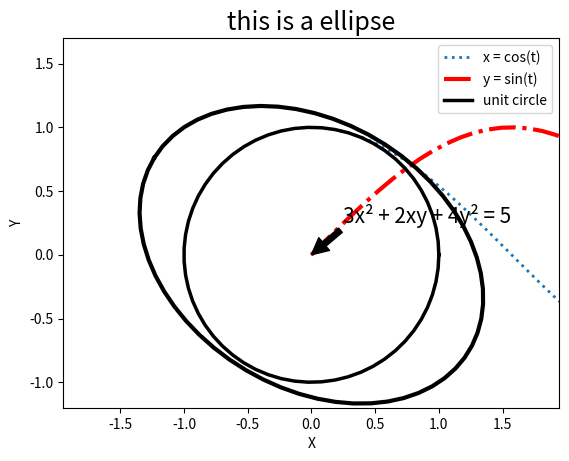
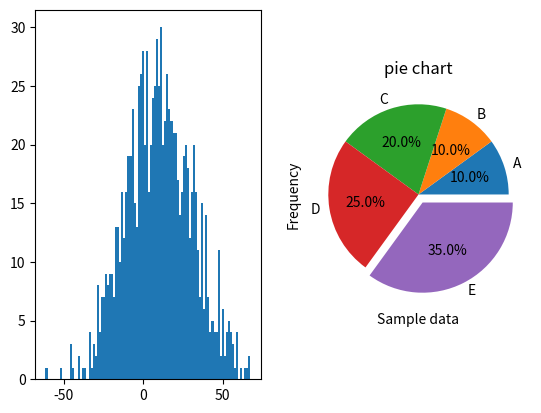
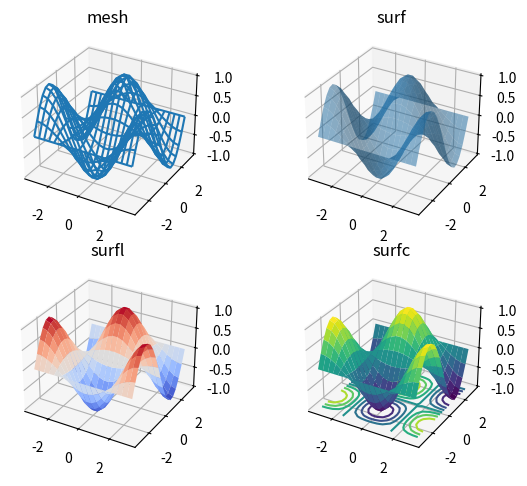

Reproduce these figures in Python, in order.
# -*- coding: utf-8 -*-
"""
Created on Thu Sep 12 07:22:59 2024

@author: 6
"""
import numpy as np
import matplotlib.pyplot as plt
# import scipy.stats as stats

#%% 绘制[0, 2*pi]区间的sin曲线，设置线段颜色、类型、marker类型、
# 并添加轴标题。
x = np.arange(0, 2 * np.pi, 0.25)

y = np.sin(x)

plt.figure()
plt.plot(x, y, ':ro', 
         linewidth=2, 
         markeredgecolor='k', 
         markerfacecolor=(0.49, 1, 0.63),  # 红绿蓝
         markersize=12)

plt.xlabel('X')
plt.ylabel('Y')

plt.show()
plt.close()
#%% 绘制单位圆、[0, 2*pi]区间的sin、cos曲线，设置线段颜色、类型、
# marker类型、并添加标签。
t = np.linspace(0, 2 * np.pi, 60)

x = np.cos(t)
y = np.sin(t)

plt.plot(t, x, ':', linewidth=2, label='x = cos(t)')
plt.plot(t, y, 'r-.', linewidth=3, label='y = sin(t)')
plt.plot(x, y, 'k', linewidth=2.5, label='unit circle')  

plt.axis('equal')


plt.xlabel('X')
plt.ylabel('Y')

plt.legend(loc='upper right')

plt.show()


#%% 绘制3x² + 2xy + 4y² = 5的曲线
# Ax² + Bxy + cy² + Dx + Ey + F = 0
# 3x² + 2xy + 4y² = 5可以被看作單位圓在關聯於對稱矩陣
# A' = [[A B/2], [B/2 C]]
# 的線性映射下的圖像，兩個與之對應的特徵值分別是半長軸和
# 半短軸的長度的平方的倒數。
A = np.array([[3, 1], [1, 4]])
r = 5

# Eigen decomposition of P
D, V = np.linalg.eig(A)

# Compute 半長軸 and 半短軸 axes
a = np.sqrt(r / D[0])  # Eigenvalue corresponding to first eigenvector
b = np.sqrt(r / D[1])  # Eigenvalue corresponding to second eigenvector

# Generate parametric t values
t = np.linspace(0, 2 * np.pi, 60)

# Parametric equation for the ellipse
xy = V @ np.array([a * np.cos(t), b * np.sin(t)])

plt.plot(xy[0, :], xy[1, :], 'k', linewidth=3)

plt.annotate('3x² + 2xy + 4y² = 5', 
             xy=(0.0, 0.0), 
             xytext=(0.25, 0.25), 
             arrowprops=dict(facecolor='black'),
             fontsize=15)
# xy: The point (x, y) in data coordinates where the annotation points.
# xytext: The position (x, y) where the text is placed. If not specified, the text is placed at the same location as xy.
plt.title('this is a ellipse', fontsize=18)

plt.axis([-1.5, 1.5, -1.2, 1.7])

plt.xlabel('X')
plt.ylabel('Y')

plt.show()


#%% 生成1000个服从正态分布随机样本，满足均值为10，方差为20，并绘制的直方图
x = np.random.normal(10, 20, 1000)

fig, axs = plt.subplots(1, 2)
axs[0].hist(x, bins=100)

# Label the axes
plt.xlabel('Sample data')  # Sample data
plt.ylabel('Frequency')      # Frequency
# Generate the CDF plot using the empirical cumulative distribution function

#%% 用以下数据绘制饼图
x = [10, 10, 20, 25, 35]
labels = ['A', 'B', 'C', 'D', 'E']

# Explode the last slice
explode = [0, 0, 0, 0, 0.1]
axs[1].pie(x, explode=explode, labels=labels, autopct='%1.1f%%')
axs[1].set_title('pie chart')

#%% 用以下数据绘制三维的表面图
# Generate t values and create a meshgrid
t = np.linspace(-np.pi, np.pi, 20)
X, Y = np.meshgrid(t, t)
Z = np.cos(X) * np.sin(Y)

# Create a figure for subplots
fig = plt.figure()

# 1st subplot: Mesh plot (wireframe in Matplotlib)
ax1 = fig.add_subplot(2, 2, 1, projection='3d')
ax1.plot_wireframe(X, Y, Z)
ax1.set_title('mesh')

# 2nd subplot: Surf plot (surface plot with transparency)
ax2 = fig.add_subplot(2, 2, 2, projection='3d')
surf = ax2.plot_surface(X, Y, Z, alpha=0.5)
ax2.set_title('surf')

# 3rd subplot: Surfl equivalent (surface plot with lighting effects)
ax3 = fig.add_subplot(2, 2, 3, projection='3d')
ax3.plot_surface(X, Y, Z, cmap='coolwarm', edgecolor='none', rstride=1, cstride=1)
ax3.set_title('surfl')

# 4th subplot: Surfc equivalent (surface plot with contours)
ax4 = fig.add_subplot(2, 2, 4, projection='3d')
ax4.plot_surface(X, Y, Z, cmap='viridis', edgecolor='none')
ax4.contour(X, Y, Z, zdir='z', offset=-1, cmap='viridis')  # Adding contour plot at z=-1
ax4.set_title('surfc')

# Adjust layout for better spacing
plt.tight_layout()

# Show the plots
plt.show()
# [EOF]